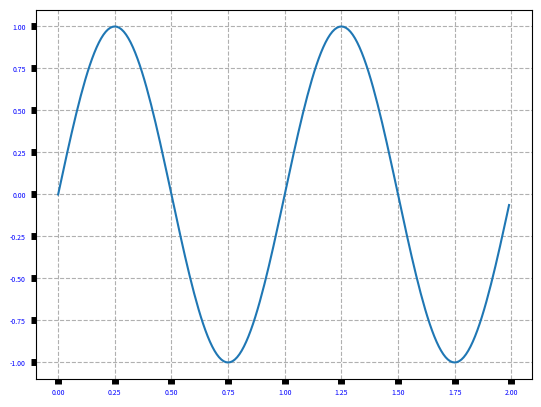

The matplotlib source for this figure:
import numpy as np
import matplotlib.pyplot as plt


t = np.arange(0.0, 2.0, 0.01)
s = np.sin(2 * np.pi * t)




fig, ax = plt.subplots()
ax.plot(t, s)

ax.grid(True, linestyle='--')
ax.tick_params(labelcolor='b', labelsize='5', width=5)

plt.show()




# fig, (ax1, ax2) = plt.subplots(2, 1)medium
# # make a little extra space between the subplots
# fig.subplots_adjust(hspace=0.5)
#
# dt = 0.01
# t = np.arange(0, 30, dt)
#
# # Fixing random state for reproducibility
# np.random.seed(19680801)
#
#
# nse1 = np.random.randn(len(t))                 # white noise 1
# nse2 = np.random.randn(len(t))                 # white noise 2
# r = np.exp(-t / 0.05)
#
# cnse1 = np.convolve(nse1, r, mode='same') * dt   # colored noise 1
# cnse2 = np.convolve(nse2, r, mode='same') * dt   # colored noise 2
#
# # two signals with a coherent part and a random part
# s1 = 0.01 * np.sin(2 * np.pi * 10 * t) + cnse1
# s2 = 0.01 * np.sin(2 * np.pi * 10 * t) + cnse2
#
#
# ax1.plot(t, s1, t, s2)
# ax1.set_xlim(0, 5)
# ax1.set_xlabel('time')
# ax1.set_ylabel('s1 and s2')
# ax1.grid(True)
#
# cxy, f = ax2.csd(s1, s2, 256, 1. / dt)
# ax2.set_ylabel('CSD (db)')
# plt.show()